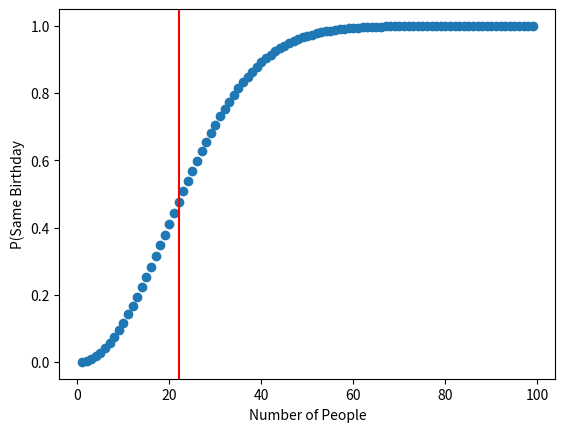

Reproduce this figure in Python.
import matplotlib.pyplot as plt

prob_n = 365/365
j = 1
y = []

for i in range(99):
    prob_n = 1
    j = 1
    while j <= i:
        prob_n = prob_n * ((365 - j) / 365.0)
        j += 1
    y.append(1-prob_n)

x = []
for i in range(99):
    x.append(i+1)

print(len(x))
print(len(y))

plt.scatter(x, y)
plt.xlabel("Number of People")
plt.ylabel("P(Same Birthday")
plt.axvline(22, color = "red")
plt.show()